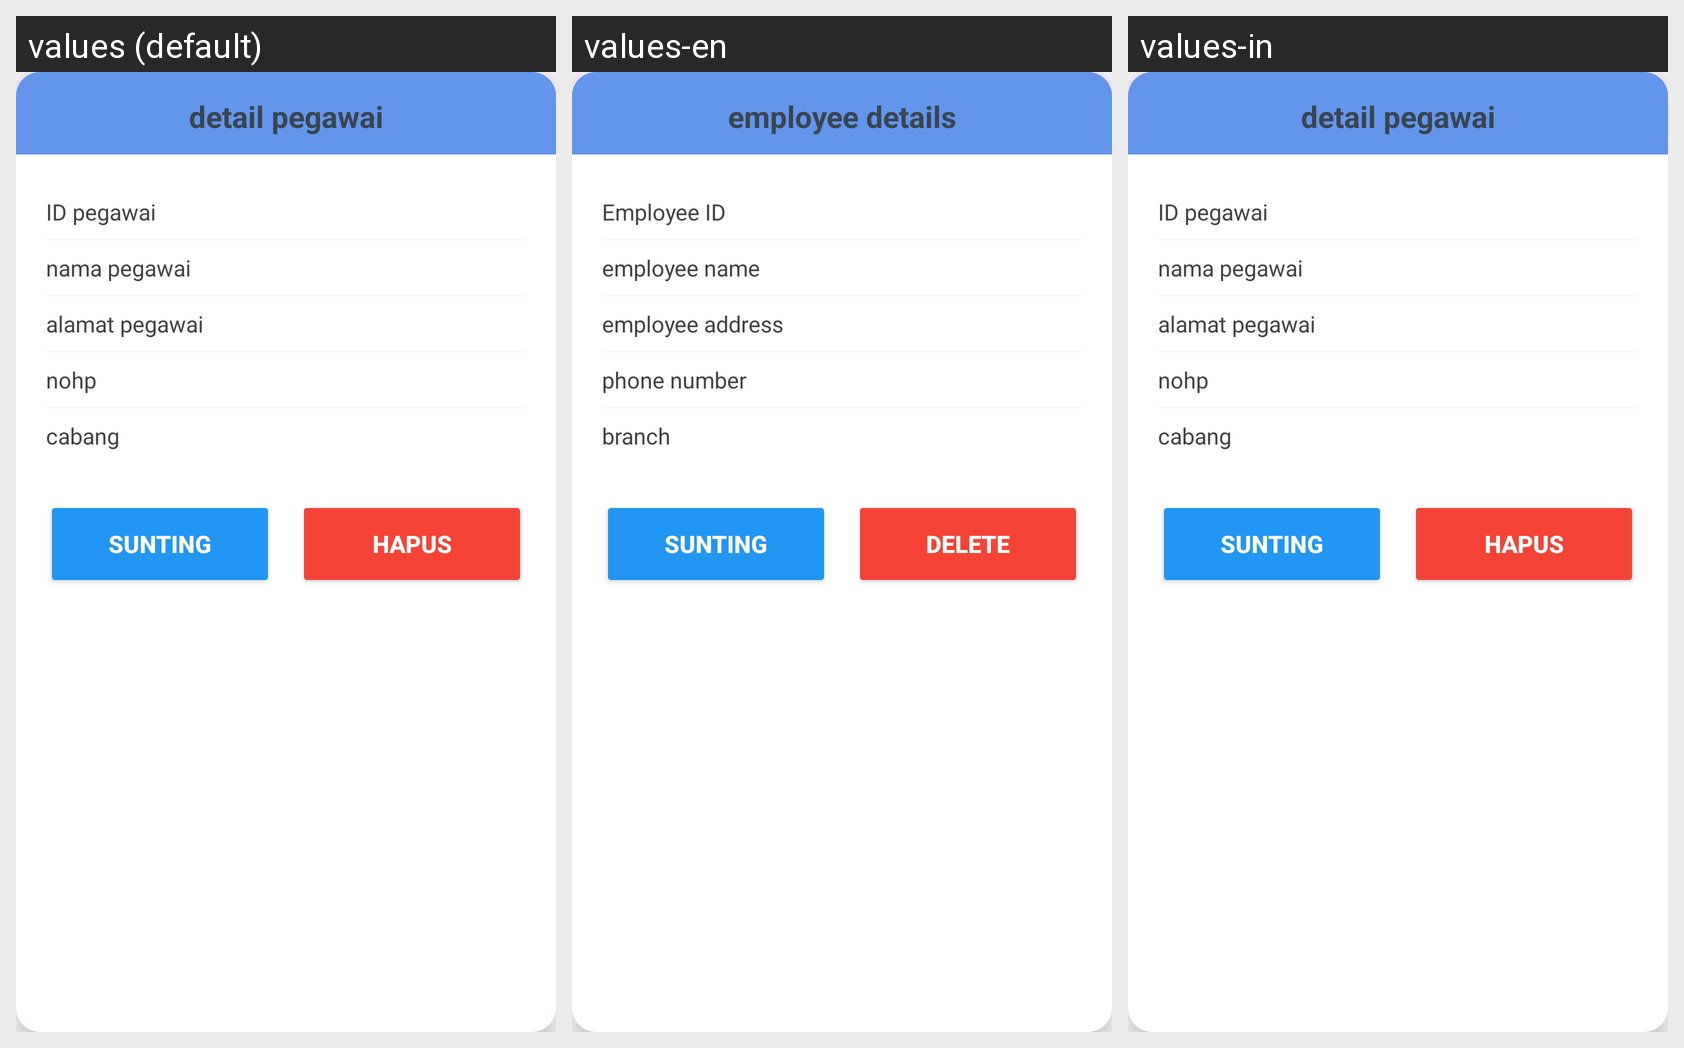

Strings drawn on this Android screen and how each of the app's shown locales translates them:
Android screen res/layout/activity_dialog_mod_pegawai.xml rendered under 3 locales, left to right: values (default), values-en, values-in. Device: Nexus 5 (rendered at 1080×1920; each locale shown at half size, 540×960, under a caption strip naming it); theme Theme.Laundry.
Strings drawn on this screen, with the default value and each locale's value (text and hints the layout hard-codes, and strings that could not be matched under every locale, appear in the picture but are not listed):

detailpegawai
  values: detail pegawai
  values-en: employee details
  values-in: detail pegawai

ID_pegawai
  values: ID pegawai
  values-en: Employee ID
  values-in: ID pegawai

namapegawai
  values: nama pegawai
  values-en: employee name
  values-in: nama pegawai

etcard_alamat
  values: alamat pegawai
  values-en: employee address
  values-in: alamat pegawai

etcard_nohp
  values: nohp
  values-en: phone number
  values-in: nohp 

card_cabang
  values: cabang
  values-en: branch
  values-in: cabang

Hapus
  values: Hapus
  values-en: Delete
  values-in: Hapus
